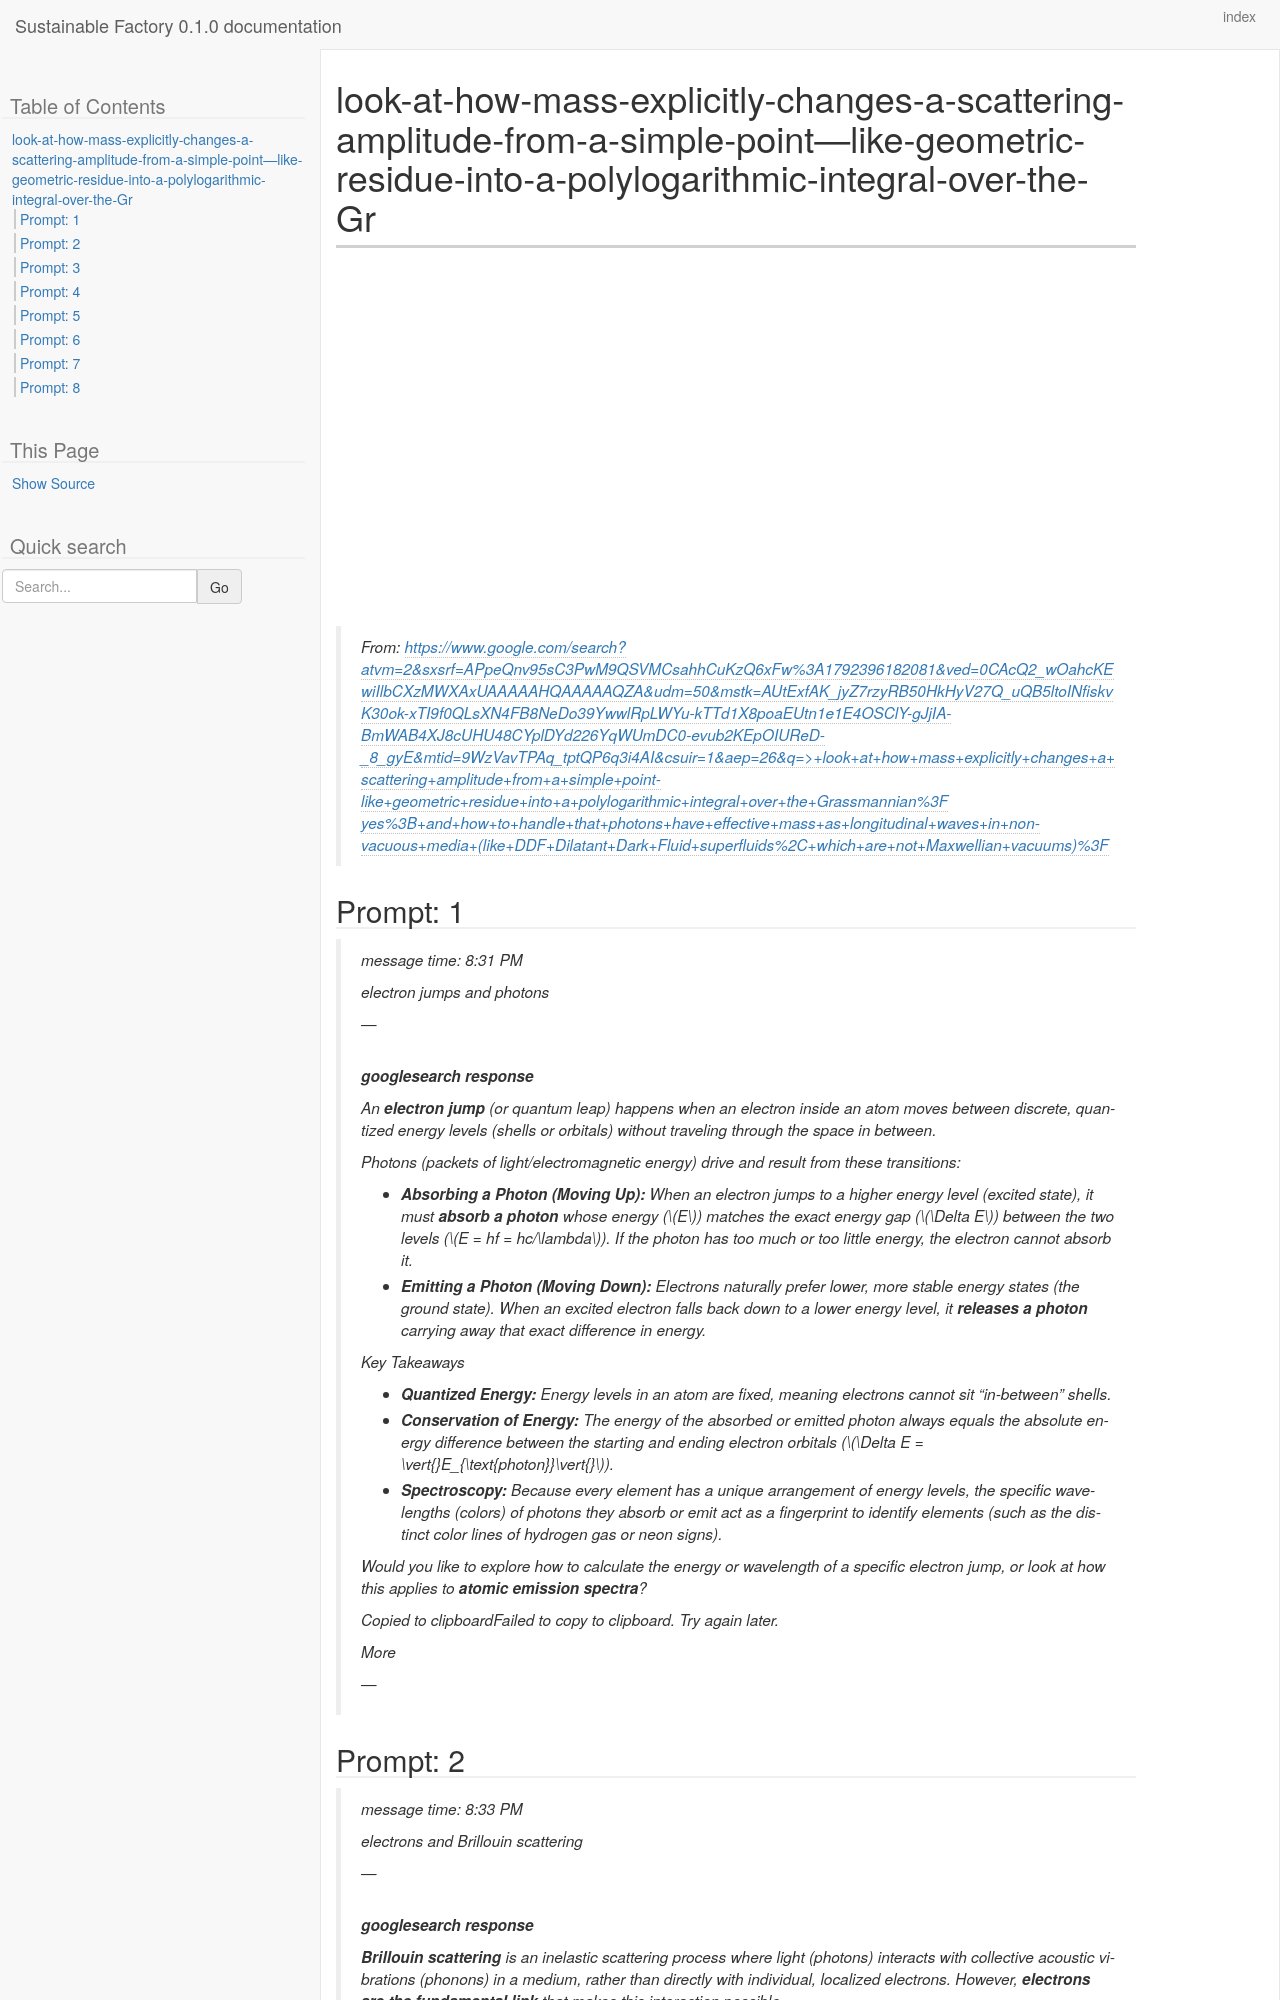

repository: westurner/sustainablefactory · page: chats/look-at-how-mass-explicitly-changes-a-scattering-amplitude-from-a-simple-point---like-geometric-residue-into-a-polylogarithmic-integral-over-the-Gr.myst.html · generator: sphinx

---
kernelspec:
  display_name: Python 3
  language: python
  name: python3
---

# look-at-how-mass-explicitly-changes-a-scattering-amplitude-from-a-simple-point---like-geometric-residue-into-a-polylogarithmic-integral-over-the-Gr

> From: https://www.google.com/search?atvm=2&sxsrf=APpeQnv95sC3PwM9QSVMCsahhCuKzQ6xFw%3A1792396182081&ved=0CAcQ2_wOahcKEwiIlbCXzMWXAxUAAAAAHQAAAAAQZA&udm=50&mstk=AUtExfAK_jyZ7rzyRB50HkHyV27Q_uQB5ltoINfiskvK30ok-xTI9f0QLsXN4FB8NeDo39YwwlRpLWYu-kTTd1X8poaEUtn1e1E4OSClY-gJjIA-BmWAB4XJ8cUHU48CYplDYd226YqWUmDC0-evub2KEpOIUReD-_8_gyE&mtid=9WzVavTPAq_tptQP6q3i4AI&csuir=1&aep=26&q=%3E+look+at+how+mass+explicitly+changes+a+scattering+amplitude+from+a+simple+point-like+geometric+residue+into+a+polylogarithmic+integral+over+the+Grassmannian%3F%0A%0Ayes%3B+and+how+to+handle+that+photons+have+effective+mass+as+longitudinal+waves+in+non-vacuous+media+%28like+DDF+Dilatant+Dark+Fluid+superfluids%2C+which+are+not+Maxwellian+vacuums%29%3F

(chat-prompt-1)=

+++ {"chat_input": true}
## Prompt: 1

+++ {"chat_input": true}
> message time: 8:31 PM
>
> electron jumps and photons
>
> \-\-\-
>
> # googlesearch response
>
> An **electron jump** (or quantum leap) happens when an electron inside an atom moves between discrete, quantized energy levels (shells or orbitals) without traveling through the space in between.
>
> Photons (packets of light/electromagnetic energy) drive and result from these transitions:
>
> -   **Absorbing a Photon (Moving Up):** When an electron jumps to a higher energy level (excited state), it must **absorb a photon** whose energy ($E$) matches the exact energy gap ($\Delta E$) between the two levels ($E = hf = hc/\lambda$). If the photon has too much or too little energy, the electron cannot absorb it.
> -   **Emitting a Photon (Moving Down):** Electrons naturally prefer lower, more stable energy states (the ground state). When an excited electron falls back down to a lower energy level, it **releases a photon** carrying away that exact difference in energy.
>
> Key Takeaways
>
> -   **Quantized Energy:** Energy levels in an atom are fixed, meaning electrons cannot sit "in-between" shells.
> -   **Conservation of Energy:** The energy of the absorbed or emitted photon always equals the absolute energy difference between the starting and ending electron orbitals ($\Delta E = \vert{}E_{\text{photon}}\vert{}$).
> -   **Spectroscopy:** Because every element has a unique arrangement of energy levels, the specific wavelengths (colors) of photons they absorb or emit act as a fingerprint to identify elements (such as the distinct color lines of hydrogen gas or neon signs).
>
> Would you like to explore how to calculate the energy or wavelength of a specific electron jump, or look at how this applies to **atomic emission spectra**?
>
> Copied to clipboardFailed to copy to clipboard. Try again later.
>
> More
>
> \-\-\-
>
> (chat-prompt-2)=

+++ {"chat_input": true}
